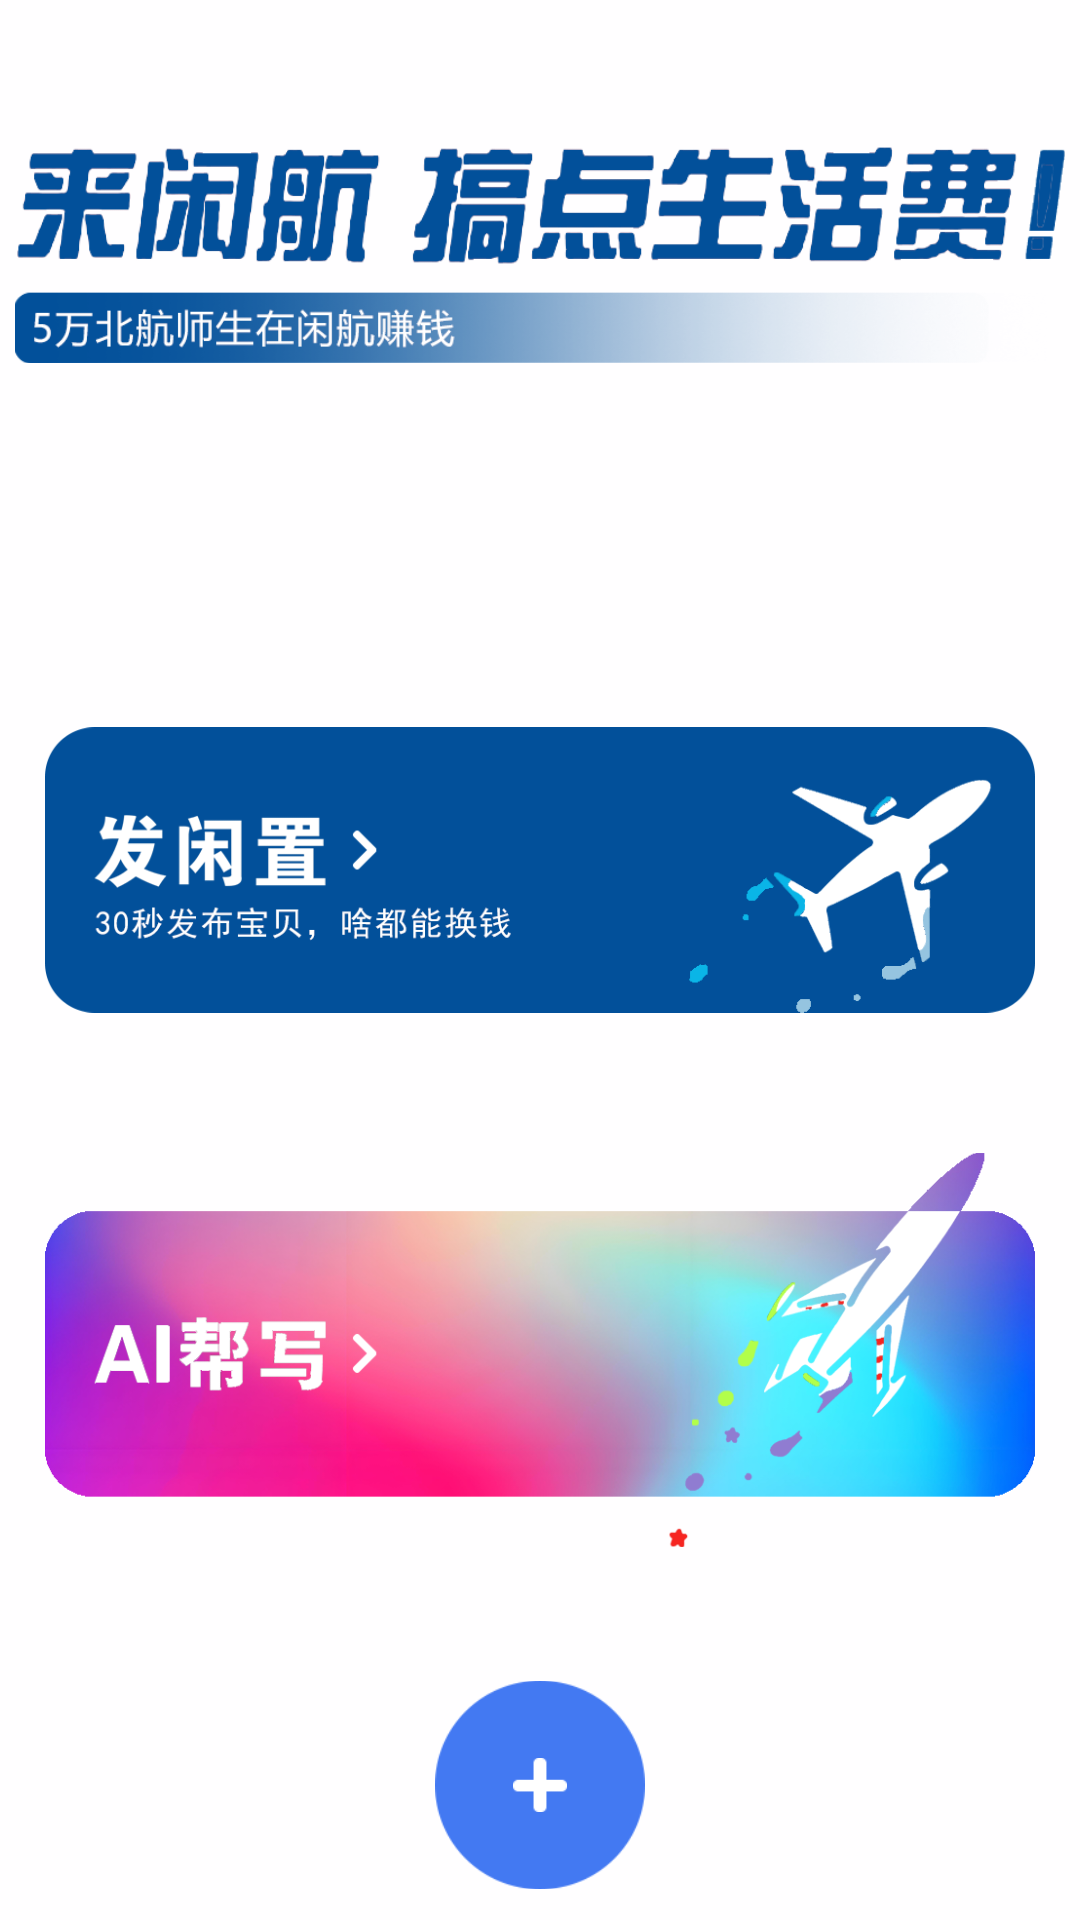

Reconstruct the res/layout file that produces this screen, plus the resources it refers to.
<!-- AndroidManifest.xml: application theme Theme.AppTheme -->
<!-- res/layout/view_pop_menu.xml -->
<RelativeLayout
    xmlns:android="http://schemas.android.com/apk/res/android"
    android:layout_width="match_parent"
    android:layout_height="match_parent"
    android:background="#e0ffffff"
    android:orientation="vertical">

    <ImageView
        android:id="@+id/slogan"
        android:layout_width="350dp"
        android:layout_height="150dp"
        android:layout_centerHorizontal="true"
        android:layout_marginStart="0dp"
        android:layout_marginTop="10dp"
        android:scaleType="fitCenter"
        android:src="@drawable/slogon" />

    <LinearLayout
        android:layout_width="match_parent"
        android:layout_height="wrap_content"
        android:layout_alignParentBottom="true"
        android:layout_marginBottom="90dp"
        android:gravity="center"
        android:padding="15dp"
        android:orientation="vertical">

        <ImageButton
            android:id="@+id/button_post"
            android:layout_width="match_parent"
            android:layout_height="150dp"
            android:src="@drawable/publish"
            android:background="@null"
            android:scaleType="fitCenter"/>

        <ImageButton
            android:id="@+id/button_AI"
            android:layout_width="match_parent"
            android:layout_height="170dp"
            android:layout_marginBottom="0dp"
            android:background="@null"
            android:scaleType="fitCenter"
            android:src="@drawable/ai_help" />
    </LinearLayout>

    <RelativeLayout
        android:id="@+id/close_layout"
        android:layout_width="wrap_content"
        android:layout_height="80dp"
        android:layout_alignParentBottom="true"
        android:layout_centerHorizontal="true"
        android:layout_marginBottom="5dp"
        android:layout_gravity="center_horizontal"
        >

        <ImageView
            android:layout_width="70dp"
            android:layout_height="70dp"
            android:layout_marginBottom="10dp"
            android:layout_centerInParent="true"
            android:src="@drawable/bg"
            />

        <ImageView
            android:id="@+id/close_iv"
            android:layout_width="18dp"
            android:layout_height="18dp"
            android:layout_centerInParent="true"
            android:src="@drawable/add"
            />
    </RelativeLayout>

</RelativeLayout>
<!-- resources referenced by this layout -->
<resources>
  <!-- drawable add: png bitmap (drawable, 352 bytes) -->
  <!-- drawable ai_help: png bitmap (drawable, 229763 bytes) -->
  <!-- drawable bg: png bitmap (drawable, 2882 bytes) -->
  <!-- drawable publish: png bitmap (drawable, 32569 bytes) -->
  <!-- drawable slogon: png bitmap (drawable, 72811 bytes) -->
  <style name="Theme.AppTheme" parent="Base.Theme.AppTheme" />
  <style name="Base.Theme.AppTheme" parent="Theme.Material3.DayNight.NoActionBar">
          
          
          <item name="colorPrimary">@color/blue_bh</item>
      </style>
  <color name="blue_bh">#02509a</color>
</resources>
